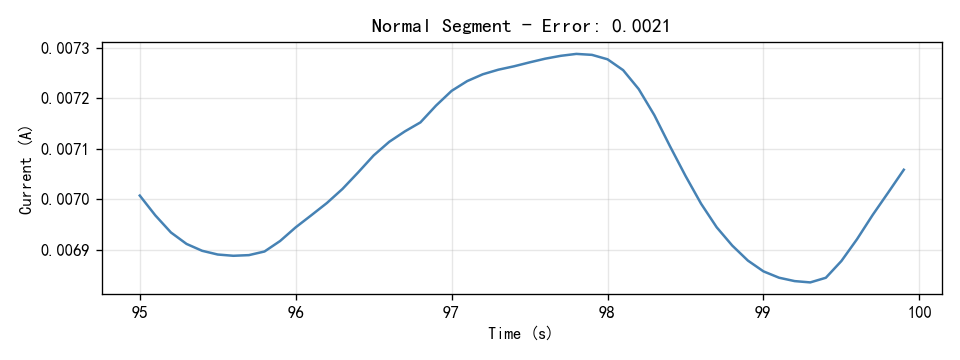

Data behind this chart, as committed beside it:
Time(S), Current(A)
95.0, 0.007007
95.1, 0.006968
95.2, 0.006934
95.3, 0.006911
95.4, 0.006898
95.5, 0.00689
95.6, 0.006888
95.7, 0.006889
95.8, 0.006896
95.9, 0.006917
96.0, 0.006944
96.1, 0.006968
96.2, 0.006992
96.3, 0.00702
96.4, 0.007053
96.5, 0.007087
96.6, 0.007114
96.7, 0.007134
96.8, 0.007152
96.9, 0.007186
97.0, 0.007215
97.1, 0.007234
97.2, 0.007248
97.3, 0.007257
97.4, 0.007263
97.5, 0.007271
97.6, 0.007279
97.7, 0.007284
97.8, 0.007288
97.9, 0.007286
98.0, 0.007277
98.1, 0.007256
98.2, 0.007218
98.3, 0.007167
98.4, 0.007105
98.5, 0.007046
98.6, 0.006991
98.7, 0.006944
98.8, 0.006908
98.9, 0.006878
99.0, 0.006857
99.1, 0.006844
99.2, 0.006837
99.3, 0.006835
99.4, 0.006844
99.5, 0.006877
99.6, 0.006921
99.7, 0.006968
99.8, 0.007013
99.9, 0.007058
